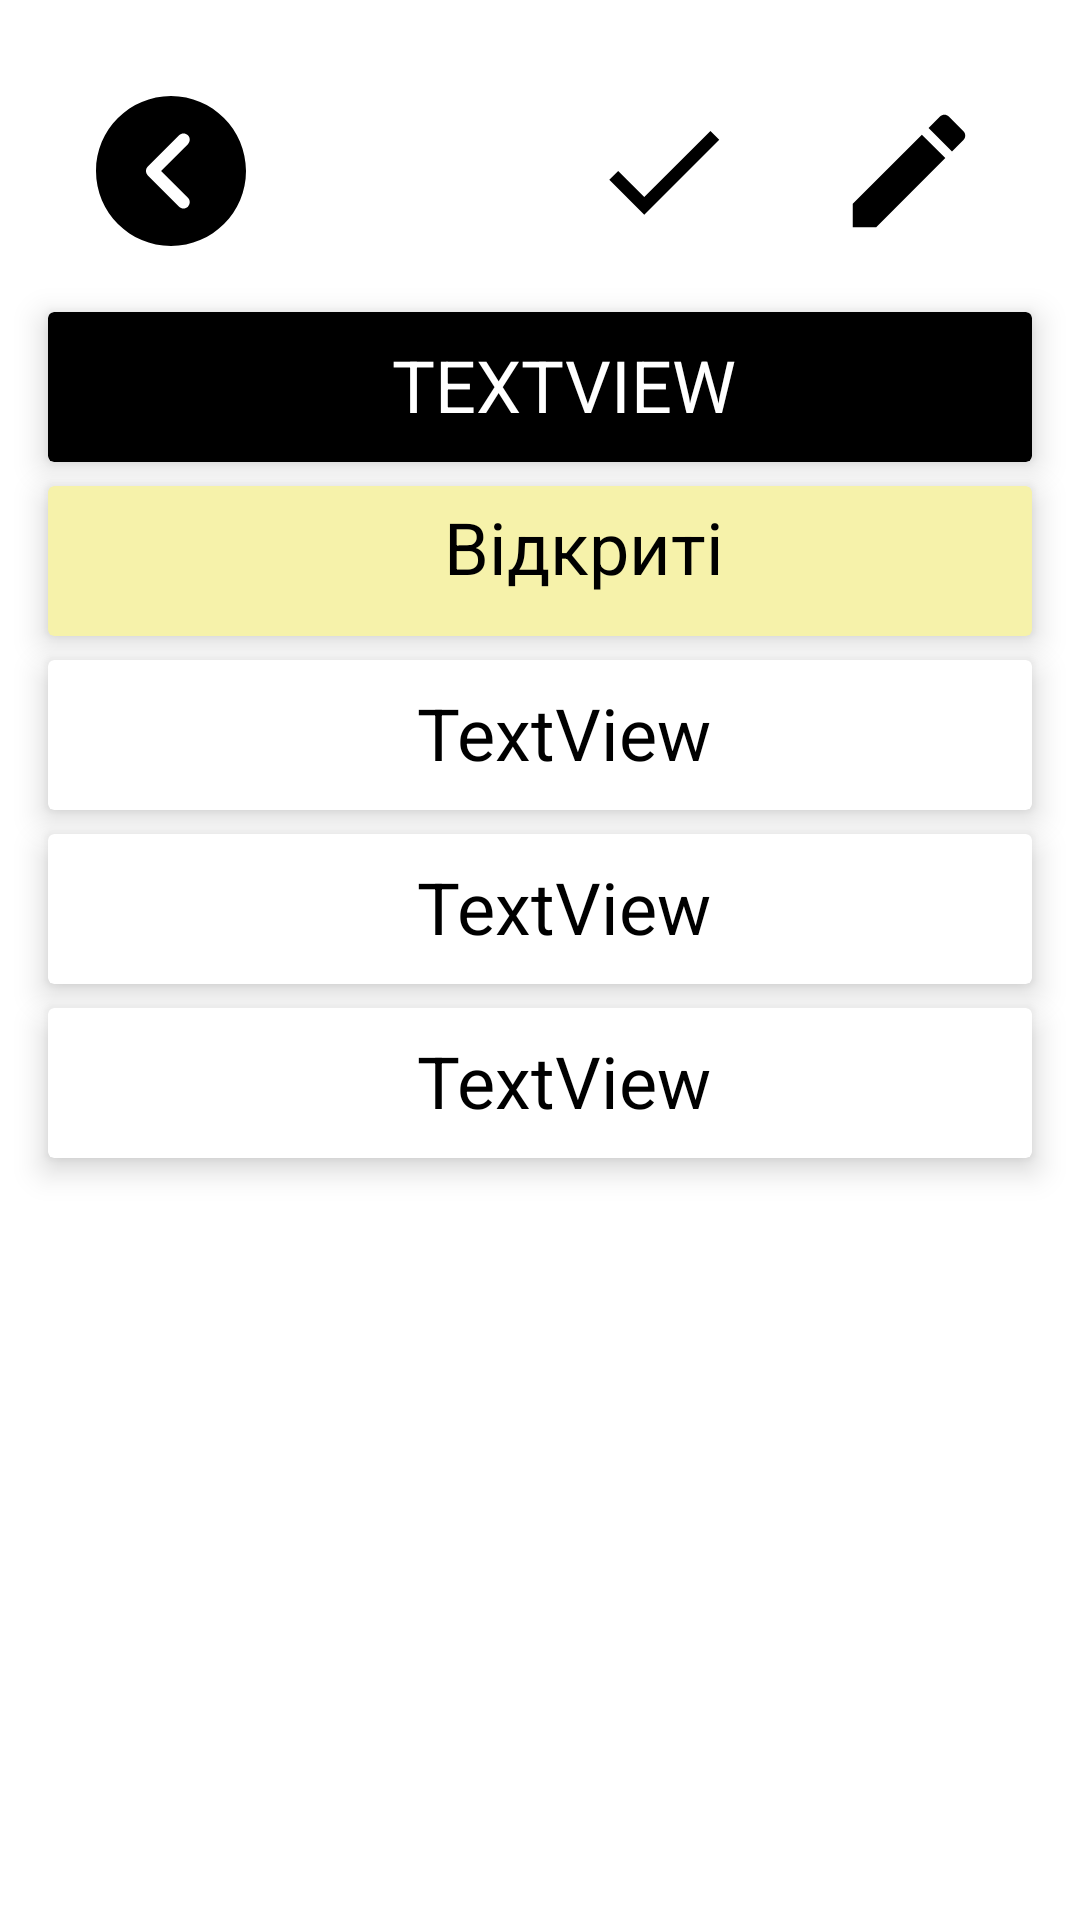

Write the Android layout XML for this screen, with the resource values it uses.
<!-- AndroidManifest.xml: application theme Theme.Constructmanager -->
<!-- res/layout/activity_responsability_open_view.xml -->
<?xml version="1.0" encoding="utf-8"?>
<androidx.constraintlayout.widget.ConstraintLayout xmlns:android="http://schemas.android.com/apk/res/android"
    xmlns:app="http://schemas.android.com/apk/res-auto"
    xmlns:tools="http://schemas.android.com/tools"
    android:layout_width="match_parent"
    android:layout_height="match_parent"
    tools:context=".activities.views.ResponsabilityOpenViewActivity">

    <ImageView
        android:id="@+id/responsability_open_view_back_arrow"
        android:layout_width="50dp"
        android:layout_height="50dp"
        android:layout_marginStart="32dp"
        android:layout_marginLeft="32dp"
        android:layout_marginTop="32dp"
        app:layout_constraintStart_toStartOf="parent"
        app:layout_constraintTop_toTopOf="parent"
        app:srcCompat="@drawable/ic_left_arrow"
        tools:ignore="VectorDrawableCompat" />

    <ImageView
        android:id="@+id/responsability_open_view_solve_img"
        android:layout_width="50dp"
        android:layout_height="50dp"
        android:layout_marginTop="32dp"
        android:layout_marginEnd="32dp"
        android:layout_marginRight="32dp"
        app:layout_constraintEnd_toStartOf="@+id/responsability_open_view_edit"
        app:layout_constraintTop_toTopOf="parent"
        app:srcCompat="@drawable/ic_check"
        app:tint="@color/colorPrimary"
        tools:ignore="VectorDrawableCompat" />

    <ImageView
        android:id="@+id/responsability_open_view_edit"
        android:layout_width="50dp"
        android:layout_height="50dp"
        android:layout_marginTop="32dp"
        android:layout_marginEnd="32dp"
        android:layout_marginRight="32dp"
        app:tint="@color/colorPrimary"
        app:layout_constraintEnd_toEndOf="parent"
        app:layout_constraintTop_toTopOf="parent"
        app:srcCompat="@drawable/ic_edit_card"
        tools:ignore="VectorDrawableCompat" />

    <androidx.cardview.widget.CardView
        android:id="@+id/responsability_open_view_title_card"
        android:layout_width="match_parent"
        android:layout_height="wrap_content"
        android:layout_gravity="center"
        android:layout_marginStart="16dp"
        android:layout_marginLeft="16dp"
        android:layout_marginTop="104dp"
        android:layout_marginEnd="16dp"
        android:layout_marginRight="16dp"
        android:minHeight="50dp"
        android:backgroundTint="@color/colorPrimary"
        android:outlineAmbientShadowColor="@color/colorPrimary"
        app:cardElevation="6dp"
        app:layout_constraintEnd_toEndOf="parent"
        app:layout_constraintStart_toStartOf="parent"
        app:layout_constraintTop_toTopOf="parent" >

        <androidx.constraintlayout.widget.ConstraintLayout
            android:layout_width="match_parent"
            android:layout_height="wrap_content"
            app:layout_constraintHorizontal_bias="1.0">

            <TextView
                android:id="@+id/responsability_open_view_title_text"
                android:layout_width="wrap_content"
                android:layout_height="wrap_content"
                android:layout_marginLeft="16dp"
                android:layout_marginTop="8dp"
                android:text="TextView"
                android:textAllCaps="true"
                android:textColor="@color/colorAccent"
                android:textSize="24sp"
                app:layout_constraintEnd_toEndOf="parent"
                app:layout_constraintStart_toStartOf="parent"
                app:layout_constraintTop_toTopOf="parent"/>

        </androidx.constraintlayout.widget.ConstraintLayout>

    </androidx.cardview.widget.CardView>

    <androidx.cardview.widget.CardView
        android:id="@+id/responsability_open_view_state_card"
        android:layout_width="match_parent"
        android:layout_height="wrap_content"
        android:layout_marginStart="16dp"
        android:layout_marginLeft="16dp"
        android:layout_marginTop="8dp"
        android:layout_marginEnd="16dp"
        android:layout_marginRight="16dp"
        android:backgroundTint="@color/lightyellow"
        android:minHeight="50dp"
        app:cardElevation="6dp"
        app:layout_constraintEnd_toEndOf="parent"
        app:layout_constraintStart_toStartOf="parent"
        app:layout_constraintTop_toBottomOf="@+id/responsability_open_view_title_card" >

        <androidx.constraintlayout.widget.ConstraintLayout
            android:layout_width="match_parent"
            android:layout_height="wrap_content"
            app:layout_constraintHorizontal_bias="1.0">

            <TextView
                android:id="@+id/responsability_open_view_state_text"
                android:layout_width="wrap_content"
                android:layout_height="wrap_content"
                android:layout_marginLeft="16dp"
                android:layout_marginTop="4dp"
                android:text="@string/open"
                android:textColor="@color/colorPrimary"
                android:textSize="24sp"
                app:layout_constraintEnd_toEndOf="parent"
                app:layout_constraintHorizontal_bias="0.53"
                app:layout_constraintStart_toStartOf="parent"
                app:layout_constraintTop_toTopOf="parent" />

        </androidx.constraintlayout.widget.ConstraintLayout>

    </androidx.cardview.widget.CardView>


    <androidx.cardview.widget.CardView
        android:layout_width="match_parent"
        android:layout_height="wrap_content"
        android:id="@+id/responsability_open_desc_card"
        android:layout_marginStart="16dp"
        android:layout_marginLeft="16dp"
        android:layout_marginTop="8dp"
        android:layout_marginEnd="16dp"
        android:layout_marginRight="16dp"
        android:minHeight="50dp"
        app:cardElevation="6dp"
        app:layout_constraintTop_toBottomOf="@+id/responsability_open_view_state_card"
        >

        <androidx.constraintlayout.widget.ConstraintLayout
            android:layout_width="match_parent"
            android:layout_height="wrap_content"
            app:layout_constraintHorizontal_bias="1.0">

            <TextView
                android:id="@+id/responsability_open_view_desc_text"
                android:layout_width="wrap_content"
                android:layout_height="wrap_content"
                android:layout_marginLeft="16dp"
                android:layout_marginTop="8dp"
                android:text="TextView"
                android:textColor="@color/colorPrimary"
                android:textSize="24sp"
                app:layout_constraintEnd_toEndOf="parent"
                app:layout_constraintStart_toStartOf="parent"
                app:layout_constraintTop_toTopOf="parent"/>

        </androidx.constraintlayout.widget.ConstraintLayout>

    </androidx.cardview.widget.CardView>

    <androidx.cardview.widget.CardView
        android:layout_width="match_parent"
        android:layout_height="wrap_content"
        android:id="@+id/responsability_open_deadline_card"
        android:layout_marginStart="16dp"
        android:layout_marginLeft="16dp"
        android:layout_marginTop="8dp"
        android:layout_marginEnd="16dp"
        android:layout_marginRight="16dp"
        android:minHeight="50dp"
        app:cardElevation="6dp"
        app:layout_constraintTop_toBottomOf="@+id/responsability_open_desc_card"
        >

        <androidx.constraintlayout.widget.ConstraintLayout
            android:layout_width="match_parent"
            android:layout_height="wrap_content"
            app:layout_constraintHorizontal_bias="1.0">

            <TextView
                android:id="@+id/responsability_open_view_deadline_text"
                android:layout_width="wrap_content"
                android:layout_height="wrap_content"
                android:layout_marginLeft="16dp"
                android:layout_marginTop="8dp"
                android:text="TextView"
                android:textColor="@color/colorPrimary"
                android:textSize="24sp"
                app:layout_constraintEnd_toEndOf="parent"
                app:layout_constraintStart_toStartOf="parent"
                app:layout_constraintTop_toTopOf="parent"/>

        </androidx.constraintlayout.widget.ConstraintLayout>

    </androidx.cardview.widget.CardView>

    <androidx.cardview.widget.CardView
        android:layout_width="match_parent"
        android:layout_height="wrap_content"
        android:id="@+id/responsability_open_responsible_email_card"
        android:layout_marginStart="16dp"
        android:layout_marginLeft="16dp"
        android:layout_marginTop="8dp"
        android:layout_marginEnd="16dp"
        android:layout_marginRight="16dp"
        android:minHeight="50dp"
        app:cardElevation="6dp"
        app:layout_constraintTop_toBottomOf="@+id/responsability_open_deadline_card"
        >

        <androidx.constraintlayout.widget.ConstraintLayout
            android:layout_width="match_parent"
            android:layout_height="wrap_content"
            app:layout_constraintHorizontal_bias="1.0">

            <TextView
                android:id="@+id/responsability_open_view_responsible_email_text"
                android:layout_width="wrap_content"
                android:layout_height="wrap_content"
                android:layout_marginLeft="16dp"
                android:layout_marginTop="8dp"
                android:text="TextView"
                android:textColor="@color/colorPrimary"
                android:textSize="24sp"
                app:layout_constraintEnd_toEndOf="parent"
                app:layout_constraintStart_toStartOf="parent"
                app:layout_constraintTop_toTopOf="parent"/>

        </androidx.constraintlayout.widget.ConstraintLayout>

    </androidx.cardview.widget.CardView>


</androidx.constraintlayout.widget.ConstraintLayout>
<!-- resources referenced by this layout -->
<resources>
  <color name="colorAccent">#FFFFFF</color>
  <color name="colorPrimary">#000</color>
  <color name="lightyellow">#F6F2AA</color>
  <!-- drawable ic_check (drawable) -->
  <vector android:height="50dp"
      android:viewportHeight="24" android:viewportWidth="24"
      android:width="50dp" xmlns:android="http://schemas.android.com/apk/res/android">
      <path android:fillColor="@color/colorPrimary" android:pathData="M9,16.17L4.83,12l-1.42,1.41L9,19 21,7l-1.41,-1.41z"/>
  </vector>
  <!-- drawable ic_edit_card (drawable) -->
  <vector android:height="40dp" android:tint="?attr/colorControlNormal"
      android:viewportHeight="24" android:viewportWidth="24"
      android:width="40dp" xmlns:android="http://schemas.android.com/apk/res/android">
      <path android:fillColor="@android:color/black" android:pathData="M3,17.25V21h3.75L17.81,9.94l-3.75,-3.75L3,17.25zM20.71,7.04c0.39,-0.39 0.39,-1.02 0,-1.41l-2.34,-2.34c-0.39,-0.39 -1.02,-0.39 -1.41,0l-1.83,1.83 3.75,3.75 1.83,-1.83z"/>
  </vector>
  <!-- drawable ic_left_arrow (drawable) -->
  <vector xmlns:android="http://schemas.android.com/apk/res/android"
      android:width="512dp"
      android:height="512dp"
      android:viewportWidth="512"
      android:viewportHeight="512">
      <path
          android:fillColor="@color/colorPrimary"
          android:pathData="M256,0C114.837,0 0,114.837 0,256s114.837,256 256,256s256,-114.837 256,-256S397.163,0 256,0zM313.749,347.584c8.341,8.341 8.341,21.824 0,30.165c-4.16,4.16 -9.621,6.251 -15.083,6.251c-5.461,0 -10.923,-2.091 -15.083,-6.251L176.917,271.083c-8.341,-8.341 -8.341,-21.824 0,-30.165l106.667,-106.667c8.341,-8.341 21.824,-8.341 30.165,0s8.341,21.824 0,30.165L222.165,256L313.749,347.584z"/>
  </vector>
  <string name="open">Відкриті</string>
  <style name="Theme.Constructmanager" parent="Theme.MaterialComponents.DayNight.DarkActionBar">
          
          <item name="colorPrimary">@color/colorPrimary</item>
          <item name="colorPrimaryVariant">@color/grey</item>
          <item name="colorOnPrimary">@color/colorAccent</item>
          
          <item name="colorSecondary">@color/colorAccent</item>
          <item name="colorSecondaryVariant">@color/grey</item>
          <item name="colorOnSecondary">@color/colorPrimary</item>
          
          <item name="android:statusBarColor" tools:targetApi="l">?attr/colorPrimaryVariant</item>
          
      </style>
  <color name="grey">#808080</color>
</resources>
